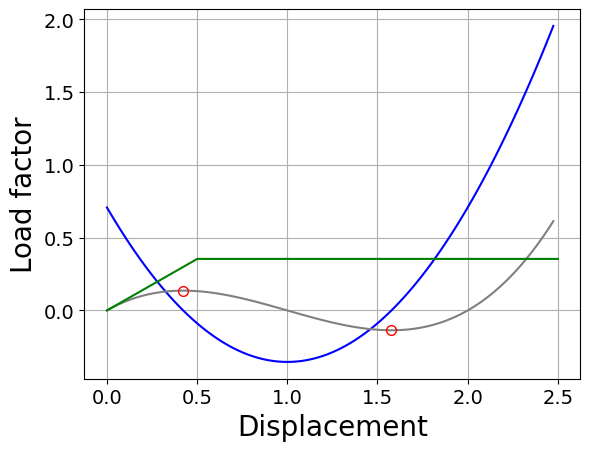

Write Python code to recreate this figure.
# -*- coding: utf-8 -*-
"""
Created on Sat May 20 20:10:33 2017

[redacted]
"""

import numpy as np
import matplotlib.pyplot as plt

myfontsize = 20
labelfontsize = 14
#===============================================================================
## Set style of plots
font = {'family' : 'sans-serif',
        'family' : 'Arial',
        'style'  : 'normal',
        'weight' : 'normal',
        'size'   : myfontsize}

plt.rc('font', **font)
plt.rc('font', serif='Helvetica Neue') 
#plt.rcParams['font.family'] = 'Arial'
#===============================================================================

a = 1
b = 1
EA = 1
P = 1

L = np.sqrt(2)

def calcK(disp):
    return EA/L**3*(3*disp**2 - 6*b*disp+2*b**2)
    
def calcEgl(disp):
    return (disp**2 - 2*b*disp)/2/L**2


u_lim = 2.5
u_div = 100
u = []
lamda = []
K = []
for i in range(u_div):
    u.append(i*u_lim/u_div)
    u_i = u[i]
    lamda.append(EA/L**3*(u_i**3 - 3*b*u_i**2 + 2*b**2*u_i)/P)
    K.append(calcK(u_i))

u_c1 = 0.423
u_c2 = 1.577
lamda_c1 = 0.136
lamda_c2 = -0.136

lamda_lpb = 0.05
u_lpb = 0.0801
e_lpb = calcEgl(u_lpb)
Kg_lpb = 2*EA/L*e_lpb
K_e = calcK(0)

crit_lim = -K_e/Kg_lpb

lamda_lpb = [0,0.354,0.354]
u_lpb = [0,0.354/K_e,2.5]

    
##77B5FE = nice blue
fig = plt.figure(1)
#plt.plot(phi_andes,n_theta_andes, color = '#77B5FE', linewidth=3.0, label = 'ANDES-DKQ',antialiased=True)
#plt.plot(phi_dsg,n_theta_dsg, color = '#FF91A4', linestyle='--',linewidth=3.0, label = 'DSG',antialiased=True)
plt.plot(u,K,color = 'blue', label = 'Ref',antialiased=True)
plt.plot(u,lamda,color = 'grey', label = 'Ref',antialiased=True)
plt.plot(u_lpb,lamda_lpb,color = 'green', label = 'Ref',antialiased=True)
plt.plot(u_c1,lamda_c1,color = 'red', linestyle='None', markerfacecolor= 'None',markeredgecolor= 'red', markersize = 7.0, marker='o', label = 'Ref',antialiased=True)
plt.plot(u_c2,lamda_c2,color = 'red', linestyle='None', markerfacecolor= 'None',markeredgecolor= 'red', markersize = 7.0, marker='o', label = 'Ref',antialiased=True)
#plt.plot(phi_ref,n_theta_hand,color = 'grey', linewidth=2.0, linestyle='--', label = 'Ref',antialiased=True)
#plt.legend(loc=9,bbox_to_anchor=(0.5, -0.1), ncol=3, frameon=False,fontsize=labelfontsize+2)
#lg = plt.legend()
#lg.draw_frame(False)
#lg.loc(2)
#plt.xlim([0,90])
plt.xlabel('Displacement')
plt.ylabel('Load factor')
plt.grid()
plt.tick_params(labelsize=labelfontsize)
#plt.savefig('Simply_support_dome_n_theta.pdf',bbox_inches="tight")

plt.show()